Dataset: spiral (GitHub, Parkinsons-Diagnosis-uOttaHack2020/UOttaHack-Parkinsons-Diagnosis). Classes: healthy, parkinson.

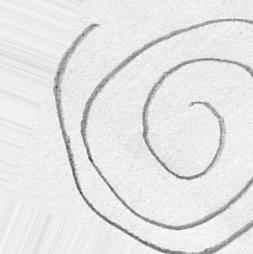
Label: healthy

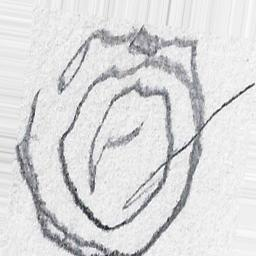
Label: parkinson

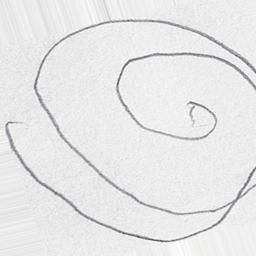
Label: parkinson

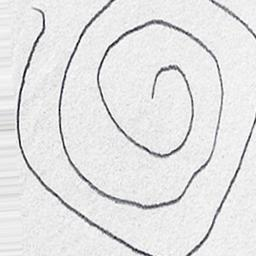
Label: healthy

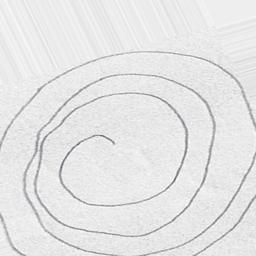
Label: parkinson

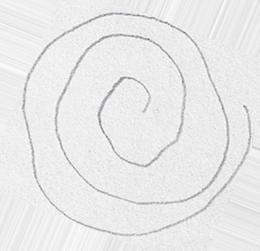
Label: healthy
